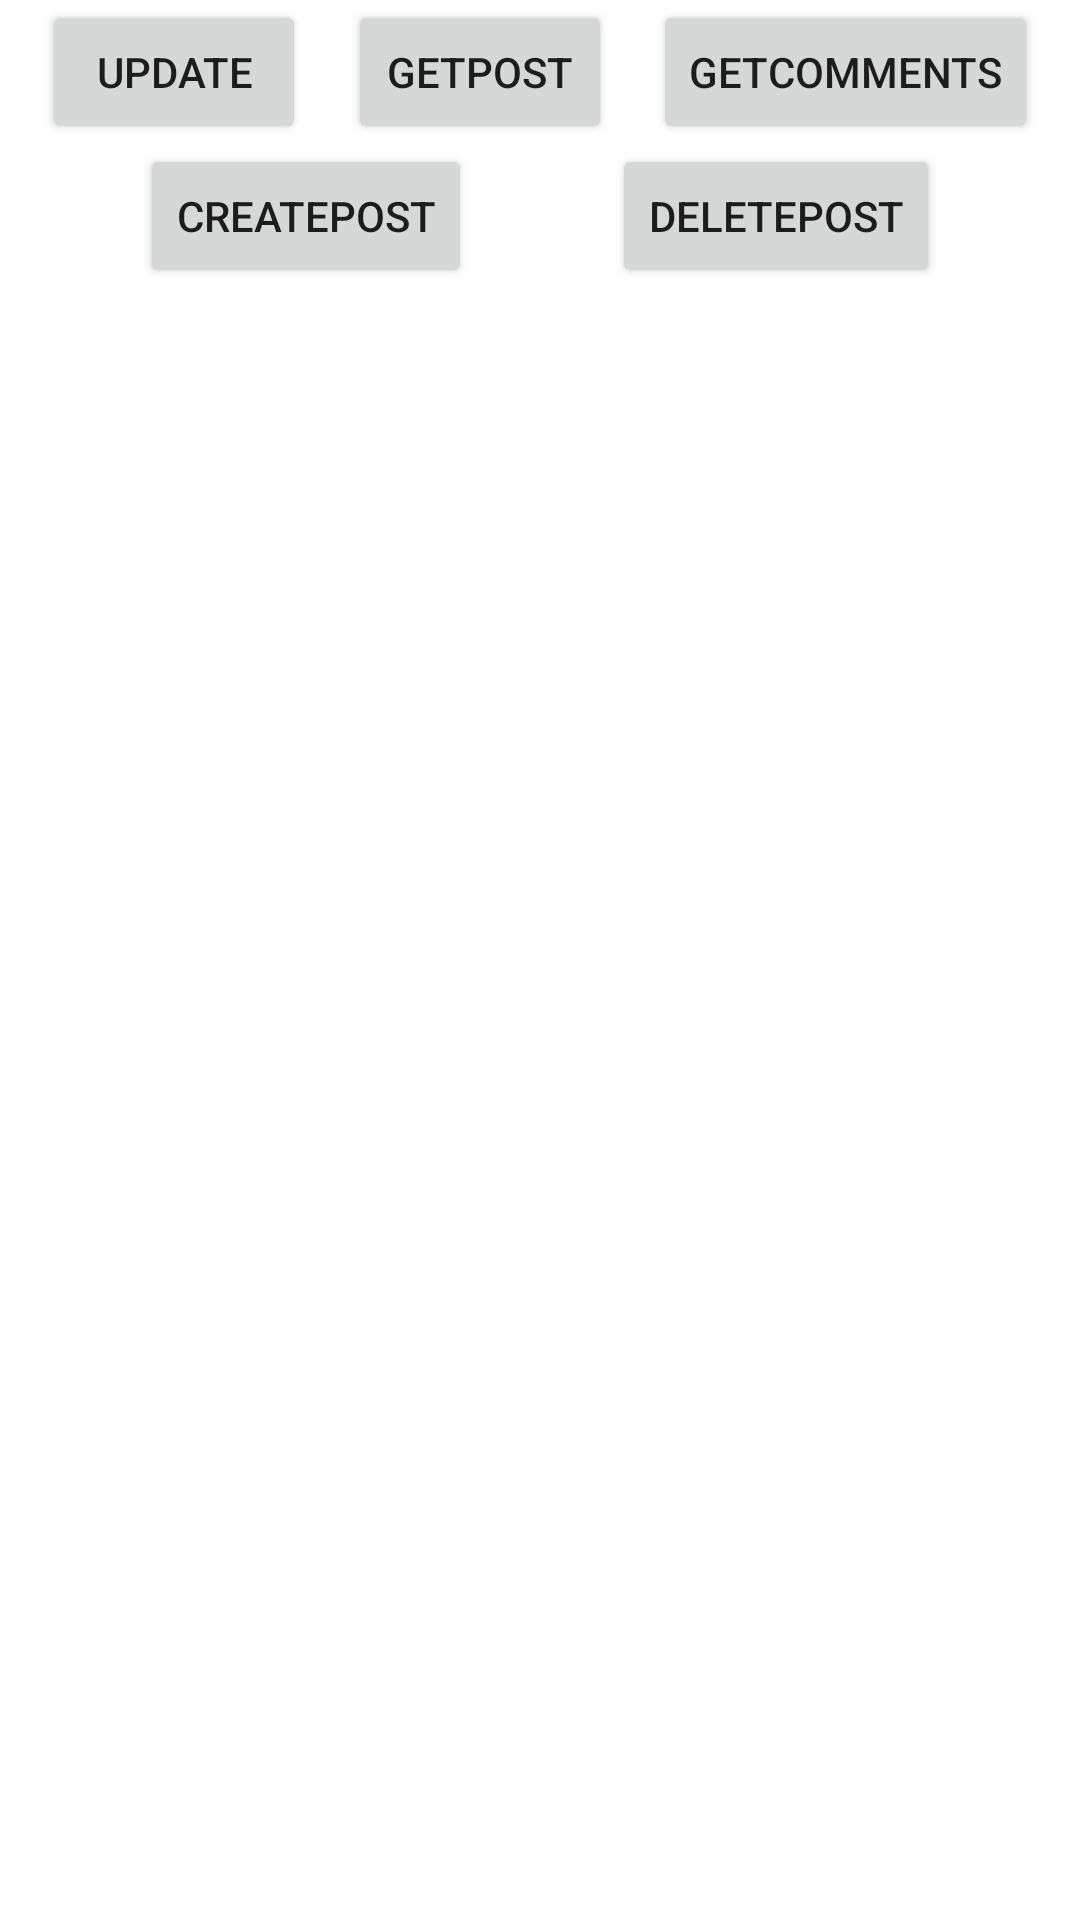

Layout XML and referenced resources for this Android screen:
<!-- AndroidManifest.xml: application theme Theme.RestApiMethodsKotlin -->
<!-- res/layout/activity_main.xml -->
<?xml version="1.0" encoding="utf-8"?>
<layout xmlns:android="http://schemas.android.com/apk/res/android"
    xmlns:app="http://schemas.android.com/apk/res-auto"
    xmlns:tools="http://schemas.android.com/tools">

    <androidx.constraintlayout.widget.ConstraintLayout
        android:layout_width="match_parent"
        android:layout_height="match_parent"
        tools:context=".MainActivity">

        <Button
            android:id="@+id/updateBtn"
            android:layout_width="wrap_content"
            android:layout_height="wrap_content"
            android:text="@string/update"
            app:layout_constraintBottom_toBottomOf="@id/getPost"
            app:layout_constraintEnd_toStartOf="@id/getPost"
            app:layout_constraintStart_toStartOf="parent"
            app:layout_constraintTop_toTopOf="parent" />

        <Button
            android:id="@+id/getPost"
            android:layout_width="wrap_content"
            android:layout_height="wrap_content"
            android:text="@string/post"
            app:layout_constraintBottom_toBottomOf="@id/updateBtn"
            app:layout_constraintEnd_toStartOf="@id/getComment"
            app:layout_constraintStart_toEndOf="@id/updateBtn"
            app:layout_constraintTop_toTopOf="parent" />

        <Button
            android:id="@+id/getComment"
            android:layout_width="wrap_content"
            android:layout_height="wrap_content"
            android:text="@string/comments"
            app:layout_constraintBottom_toBottomOf="@id/getPost"
            app:layout_constraintEnd_toEndOf="parent"
            app:layout_constraintStart_toEndOf="@id/getPost"
            app:layout_constraintTop_toTopOf="parent" />

        <Button
            android:id="@+id/create"
            android:layout_width="wrap_content"
            android:layout_height="wrap_content"
            android:text="@string/createpost"
            app:layout_constraintBottom_toBottomOf="@id/delete"
            app:layout_constraintEnd_toStartOf="@id/delete"
            app:layout_constraintStart_toStartOf="parent"
            app:layout_constraintTop_toBottomOf="@id/updateBtn" />

        <Button
            android:id="@+id/delete"
            android:layout_width="wrap_content"
            android:layout_height="wrap_content"
            android:text="@string/deletepost"
            app:layout_constraintBottom_toBottomOf="@id/create"
            app:layout_constraintEnd_toEndOf="parent"
            app:layout_constraintStart_toEndOf="@id/create"
            app:layout_constraintTop_toBottomOf="@id/getComment" />

        <androidx.recyclerview.widget.RecyclerView
            android:id="@+id/recycler_view"
            android:layout_width="match_parent"
            android:layout_height="wrap_content"
            android:layout_marginTop="15sp"
            app:layout_constraintEnd_toEndOf="parent"
            app:layout_constraintStart_toStartOf="parent"
            app:layout_constraintTop_toBottomOf="@id/create" />


    </androidx.constraintlayout.widget.ConstraintLayout>
</layout>
<!-- resources referenced by this layout -->
<resources>
  <string name="comments">GetComments</string>
  <string name="createpost">createPost</string>
  <string name="deletepost">DeletePost</string>
  <string name="post">GetPost</string>
  <string name="update">Update</string>
  <style name="Theme.RestApiMethodsKotlin" parent="Theme.MaterialComponents.DayNight.DarkActionBar">
          
          <item name="colorPrimary">@color/purple_500</item>
          <item name="colorPrimaryVariant">@color/purple_700</item>
          <item name="colorOnPrimary">@color/white</item>
          
          <item name="colorSecondary">@color/teal_200</item>
          <item name="colorSecondaryVariant">@color/teal_700</item>
          <item name="colorOnSecondary">@color/black</item>
          
          <item name="android:statusBarColor">?attr/colorPrimaryVariant</item>
          
      </style>
  <!-- not gathered from this repository: default colours our renderer supplied (Android Studio template values) -->
  <color name="purple_500">#FF6200EE</color>
  <color name="purple_700">#FF3700B3</color>
  <color name="teal_200">#FF03DAC5</color>
  <color name="teal_700">#FF018786</color>
  <color name="black">#FF000000</color>
  <color name="white">#FFFFFFFF</color>
</resources>
